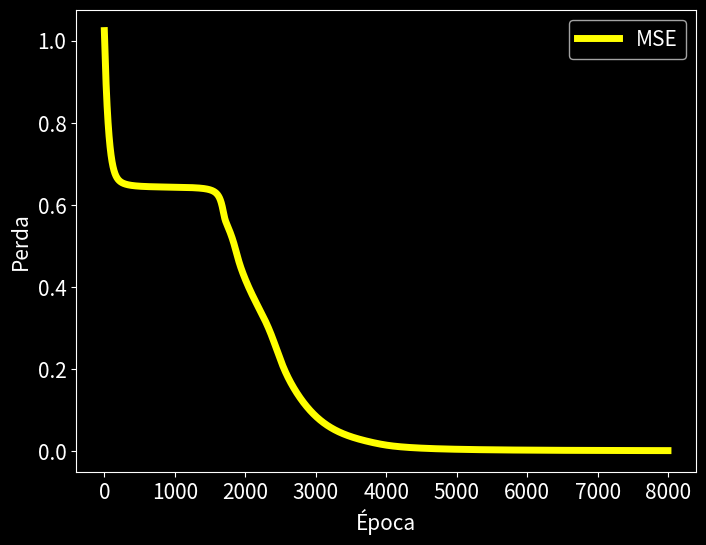

Write the Python code that produced this figure.
import numpy as np
import matplotlib.pyplot as plt

plt.style.use('dark_background')
plt.rcParams['figure.figsize'] = (8,6)
plt.rcParams['lines.linewidth'] = 3
plt.rcParams['font.size'] = 15

voc = ["EU", "VOCÊ", "É", "SOU", "MUITO", "LEGAL", "DEMAIS", "INCRÍVEL"]

def encode(text):
  a_text = text.split(" ")
  r = []
  for i in a_text:
    if i in voc:
      r.append(voc.index(i))
  return np.array(r)

def probs(word):
  r = np.zeros(len(voc))
  i = voc.index(word)

  if i > -1:
    r[i] = 1.0

  return r

def decode(a_text):
  return voc[np.argmax(a_text)]

# inputs = np.array([
#     [0, 0, 0],
#     [0, 0, 1],
#     [0, 1, 0],
#     [0, 1, 1],
#     [1, 0, 0]
#     ])

inputs = np.array([
    encode("EU SOU MUITO"),
    encode("MUITO LEGAL EU"),
    encode("EU SOU LEGAL"),
    encode("VOCÊ É MUITO"),
    encode("VOCÊ É LEGAL")
    ])

targets = np.array([
    probs("LEGAL"),
    probs("SOU"),
    probs("DEMAIS"),
    probs("LEGAL"),
    probs("DEMAIS")
    ])

# targets = np.array([
#     [0.0],
#     [0.1],
#     [0.2],
#     [0.3],
#     [0.4]
#     ])

print(f"Inputs: \n{inputs}")
print(f"Targets: \n{targets}")

class SimpleRNN:
    def __init__(self, input_size, hidden_size, output_size):
        self.input_size = input_size
        self.hidden_size = hidden_size
        self.output_size = output_size

        # Inicialização dos pesos e biases
        self.weights_input_hidden = np.random.uniform(size=(input_size, hidden_size))
        self.weights_hidden_hidden = np.random.uniform(size=(hidden_size, hidden_size))
        self.biases_hidden = np.zeros(hidden_size)

        self.weights_hidden_output = np.random.uniform(size=(hidden_size, output_size))
        self.biases_output = np.zeros(output_size)

        # Estado oculto
        self.hidden_state = np.zeros(hidden_size)

    # def sigmoid(self, x):
    #     return 1 / (1 + np.exp(-x))

    # def sigmoid_derivative(self, x):
    #     return x * (1 - x)

    def tanh(self, x):
        return np.tanh(x)

    def tanh_derivative(self, x):
        return 1.0 - np.tanh(x)**2

    def softmax(self, x):
      exp_x = np.exp(x)
      sum_exp_x = np.sum(exp_x, axis=-1, keepdims=True)
      return exp_x / sum_exp_x


    def train(self, inputs, targets, epochs, learning_rate):
        loss_history = []

        for epoch in range(epochs):
            total_loss = 0

            for i in range(len(inputs)):
                # Forward pass
                input_layer = inputs[i]
                hidden_layer_input = np.dot(input_layer, self.weights_input_hidden) + np.dot(self.hidden_state, self.weights_hidden_hidden) + self.biases_hidden
                hidden_layer_output = self.tanh(hidden_layer_input)
                #hidden_layer_output = self.sigmoid(hidden_layer_input)


                output_layer_input = np.dot(hidden_layer_output, self.weights_hidden_output) + self.biases_output
                predicted_output = self.softmax(output_layer_input)

                # Calcula o erro
                error = targets[i] - predicted_output
                total_loss += np.sum(error ** 2)

                # Backpropagation
                output_delta = error
                hidden_delta = output_delta.dot(self.weights_hidden_output.T) * self.tanh_derivative(hidden_layer_output)
                #hidden_delta = output_delta.dot(self.weights_hidden_output.T) * self.sigmoid_derivative(hidden_layer_output)


                # Atualiza os pesos e biases
                self.weights_hidden_output += hidden_layer_output.reshape(-1, 1) * output_delta * learning_rate
                self.biases_output += output_delta * learning_rate

                self.weights_input_hidden += input_layer.reshape(-1, 1) * hidden_delta * learning_rate
                self.weights_hidden_hidden += np.outer(self.hidden_state, hidden_delta) * learning_rate
                self.biases_hidden += hidden_delta * learning_rate

                # Atualiza o estado oculto
                self.hidden_state = hidden_layer_output

            # Calcula o erro médio quadrático médio para a época
            avg_loss = total_loss / len(inputs)
            loss_history.append(avg_loss)

            # Exibe o erro médio quadrático a cada época
            print(f"Época {epoch + 1}/{epochs}, Erro Médio Quadrático: {avg_loss}")

        return loss_history

    def predict(self, initial_sequence):
        current_input = np.array(initial_sequence)
        hidden_layer_input = np.dot(current_input, self.weights_input_hidden) + np.dot(self.hidden_state, self.weights_hidden_hidden) + self.biases_hidden
        hidden_layer_output = self.tanh(hidden_layer_input)
        #hidden_layer_output = self.sigmoid(hidden_layer_input)

        output_layer_input = np.dot(hidden_layer_output, self.weights_hidden_output) + self.biases_output
        predicted_output = output_layer_input

        # Atualiza o estado oculto
        self.hidden_state = hidden_layer_output

        return self.softmax(predicted_output)

# Hiperparâmetros
epochs = 8000
learning_rate = 0.001

# Cria e treina a RRN
rnn = SimpleRNN(input_size=len(inputs[0]), hidden_size=10, output_size=len(targets[0]))
losses = rnn.train(inputs, targets, epochs, learning_rate)


data_epochs = np.arange(0, epochs, 1)

plt.plot(data_epochs, losses, color="yellow", lw=5, label = 'MSE')

plt.xlabel('Época')
plt.ylabel('Perda')
plt.legend()

# Testa a previsão com uma nova sequência
#test_sequence = [1, 0, 1]

text = "EU SOU MUITO" #Valor conhecido
# text = "VOCÊ É INCRÍVEL" #valor desconhecido
# text = "SOU MUITO INCRÍVEL" #valor desconhecido meio provável
# text = "VOCÊ É EU" #valor desconhecido improvável
# text = "EU SOU É" #valor desconhecido improvável

test_sequence = encode(text)
predicted_output = rnn.predict(test_sequence)

print(f"Vocabulário: {voc}")
print()
print(f"Frases conhecidas:\n")

for i in range(len(inputs)):
    s = ""
    for j in inputs[i]:
      s += voc[j] +" "
    print(f"{s}{decode(targets[i])}")

print()

print(f"Sequência de entrada: {test_sequence}")
print(f"Sequência prevista: {predicted_output}")
print()

print(f"Texto de entrada: {text} ...")
print(f"Texto de saída: {text} {decode(predicted_output)}. ({np.max(predicted_output)})")
